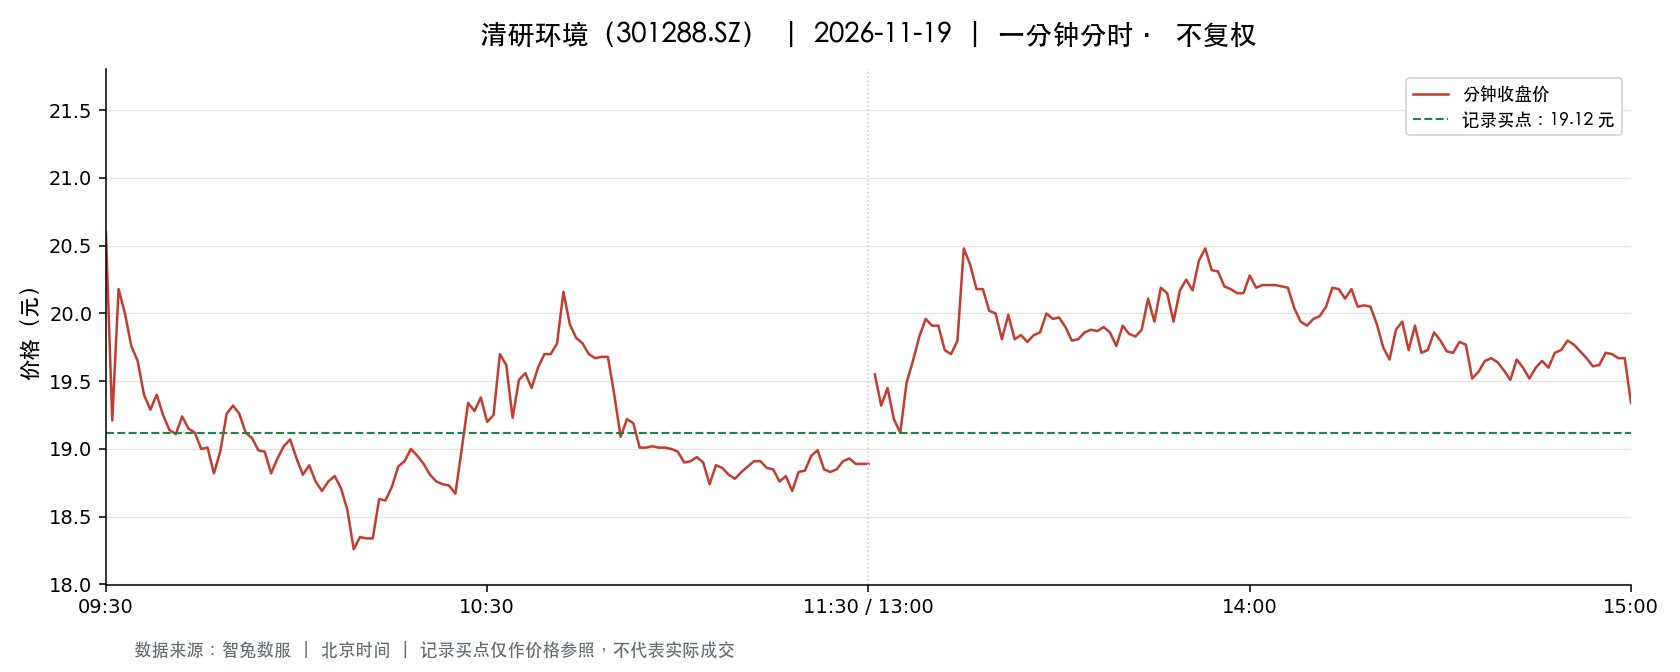

The table this chart was drawn from, first rows:
t, o, h, l, c, v, a, pc, sf
2026-11-19 09:30:00, 20.6, 20.6, 20.6, 20.6, 4205, 8662300, 22.83, 0.0
2026-11-19 09:31:00, 20.21, 20.77, 19.12, 19.21, 12958, 25770182, 20.6, 0.0
2026-11-19 09:32:00, 19.32, 20.18, 19.02, 20.18, 8593, 16731737, 19.21, 0.0
2026-11-19 09:33:00, 20.17, 20.2, 19.8, 20.0, 5539, 11081572, 20.18, 0.0
2026-11-19 09:34:00, 20.17, 20.17, 19.76, 19.76, 3783, 7566729, 20.0, 0.0
2026-11-19 09:35:00, 19.8, 19.8, 19.36, 19.65, 2928, 5729456, 19.76, 0.0
2026-11-19 09:36:00, 19.66, 19.68, 19.33, 19.4, 2249, 4386787, 19.65, 0.0
2026-11-19 09:37:00, 19.39, 19.62, 19.26, 19.29, 2878, 5584659, 19.4, 0.0
2026-11-19 09:38:00, 19.26, 19.4, 19.22, 19.4, 1482, 2856728, 19.29, 0.0
2026-11-19 09:39:00, 19.48, 19.48, 18.8, 19.25, 4027, 7692735, 19.4, 0.0
2026-11-19 09:40:00, 19.0, 19.28, 19.0, 19.14, 850.0, 1627420, 19.25, 0.0
2026-11-19 09:41:00, 19.16, 19.16, 19.11, 19.11, 1908, 3652979, 19.14, 0.0
2026-11-19 09:42:00, 19.27, 19.27, 19.13, 19.24, 1127, 2164516, 19.11, 0.0
2026-11-19 09:43:00, 19.23, 19.24, 19.07, 19.15, 1859, 3556932, 19.24, 0.0
2026-11-19 09:44:00, 19.11, 19.2, 19.06, 19.12, 1210, 2313390, 19.15, 0.0
2026-11-19 09:45:00, 19.12, 19.13, 18.98, 19.0, 1588, 3027343, 19.12, 0.0
2026-11-19 09:46:00, 18.95, 19.06, 18.95, 19.01, 1478, 2806153, 19.0, 0.0
2026-11-19 09:47:00, 19.01, 19.03, 18.82, 18.82, 1646, 3116847, 19.01, 0.0
2026-11-19 09:48:00, 18.82, 18.98, 18.78, 18.98, 1518, 2869976, 18.82, 0.0
2026-11-19 09:49:00, 18.98, 19.26, 18.98, 19.26, 646.0, 1231209, 18.98, 0.0
2026-11-19 09:50:00, 19.27, 19.32, 19.2, 19.32, 1034, 1990654, 19.26, 0.0
2026-11-19 09:51:00, 19.33, 19.34, 19.26, 19.26, 817.0, 1575899, 19.32, 0.0
2026-11-19 09:52:00, 19.29, 19.31, 19.1, 19.12, 727.0, 1400993, 19.26, 0.0
2026-11-19 09:53:00, 19.12, 19.12, 19.04, 19.08, 476.0, 906927, 19.12, 0.0
2026-11-19 09:54:00, 19.09, 19.09, 18.97, 18.99, 756.0, 1437803, 19.08, 0.0
2026-11-19 09:55:00, 19.0, 19.0, 18.96, 18.98, 628.0, 1192020, 18.99, 0.0
2026-11-19 09:56:00, 18.97, 18.97, 18.82, 18.82, 1120, 2116431, 18.98, 0.0
2026-11-19 09:57:00, 18.83, 18.95, 18.83, 18.93, 902.0, 1702488, 18.82, 0.0
2026-11-19 09:58:00, 18.95, 19.09, 18.95, 19.02, 910.0, 1728993, 18.93, 0.0
2026-11-19 09:59:00, 19.02, 19.1, 19.01, 19.07, 690.0, 1314484, 19.02, 0.0
2026-11-19 10:00:00, 19.04, 19.04, 18.87, 18.93, 540.0, 1022276, 19.07, 0.0
2026-11-19 10:01:00, 18.92, 18.93, 18.8, 18.81, 1020, 1922643, 18.93, 0.0
2026-11-19 10:02:00, 18.8, 18.88, 18.8, 18.88, 450.0, 847862, 18.81, 0.0
2026-11-19 10:03:00, 18.85, 18.88, 18.76, 18.76, 1048, 1971745, 18.88, 0.0
2026-11-19 10:04:00, 18.74, 18.74, 18.57, 18.69, 1439, 2682828, 18.76, 0.0
2026-11-19 10:05:00, 18.65, 18.76, 18.64, 18.76, 1193, 2226520, 18.69, 0.0
2026-11-19 10:06:00, 18.76, 18.8, 18.74, 18.8, 558.0, 1047176, 18.76, 0.0
2026-11-19 10:07:00, 18.83, 18.83, 18.7, 18.71, 901.0, 1690818, 18.8, 0.0
2026-11-19 10:08:00, 18.7, 18.7, 18.55, 18.55, 1031, 1920654, 18.71, 0.0
2026-11-19 10:09:00, 18.5, 18.53, 18.26, 18.26, 5524, 10106424, 18.55, 0.0
2026-11-19 10:10:00, 18.26, 18.37, 18.26, 18.35, 3667, 6700417, 18.26, 0.0
2026-11-19 10:11:00, 18.35, 18.35, 18.26, 18.34, 1600, 2923030, 18.35, 0.0
2026-11-19 10:12:00, 18.33, 18.37, 18.32, 18.34, 870.0, 1595770, 18.34, 0.0
2026-11-19 10:13:00, 18.37, 18.63, 18.35, 18.63, 1064, 1963381, 18.34, 0.0
2026-11-19 10:14:00, 18.66, 18.7, 18.44, 18.62, 640.0, 1192618, 18.63, 0.0
2026-11-19 10:15:00, 18.67, 18.72, 18.62, 18.72, 322.0, 601892, 18.62, 0.0
2026-11-19 10:16:00, 18.71, 18.92, 18.71, 18.87, 1097, 2059669, 18.72, 0.0
2026-11-19 10:17:00, 18.87, 18.99, 18.87, 18.91, 718.0, 1361622, 18.87, 0.0
2026-11-19 10:18:00, 18.92, 19.0, 18.92, 19.0, 186.0, 352878, 18.91, 0.0
2026-11-19 10:19:00, 19.0, 19.0, 18.95, 18.95, 675.0, 1280566, 19.0, 0.0
2026-11-19 10:20:00, 18.95, 18.97, 18.88, 18.89, 820.0, 1552514, 18.95, 0.0
2026-11-19 10:21:00, 18.77, 18.81, 18.72, 18.81, 990.0, 1857083, 18.89, 0.0
2026-11-19 10:22:00, 18.74, 18.76, 18.73, 18.76, 182.0, 341117, 18.81, 0.0
2026-11-19 10:23:00, 18.76, 18.76, 18.72, 18.74, 442.0, 828255, 18.76, 0.0
2026-11-19 10:24:00, 18.72, 18.74, 18.72, 18.73, 142.0, 265973, 18.74, 0.0
2026-11-19 10:25:00, 18.73, 18.73, 18.66, 18.67, 703.0, 1314893, 18.73, 0.0
2026-11-19 10:26:00, 18.68, 19.0, 18.68, 19.0, 627.0, 1179425, 18.67, 0.0
2026-11-19 10:27:00, 18.97, 19.34, 18.97, 19.34, 734.0, 1399208, 19.0, 0.0
2026-11-19 10:28:00, 19.34, 19.35, 19.04, 19.28, 684.0, 1317186, 19.34, 0.0
2026-11-19 10:29:00, 19.28, 19.38, 19.26, 19.38, 472.0, 911867, 19.28, 0.0
... 181 more rows
